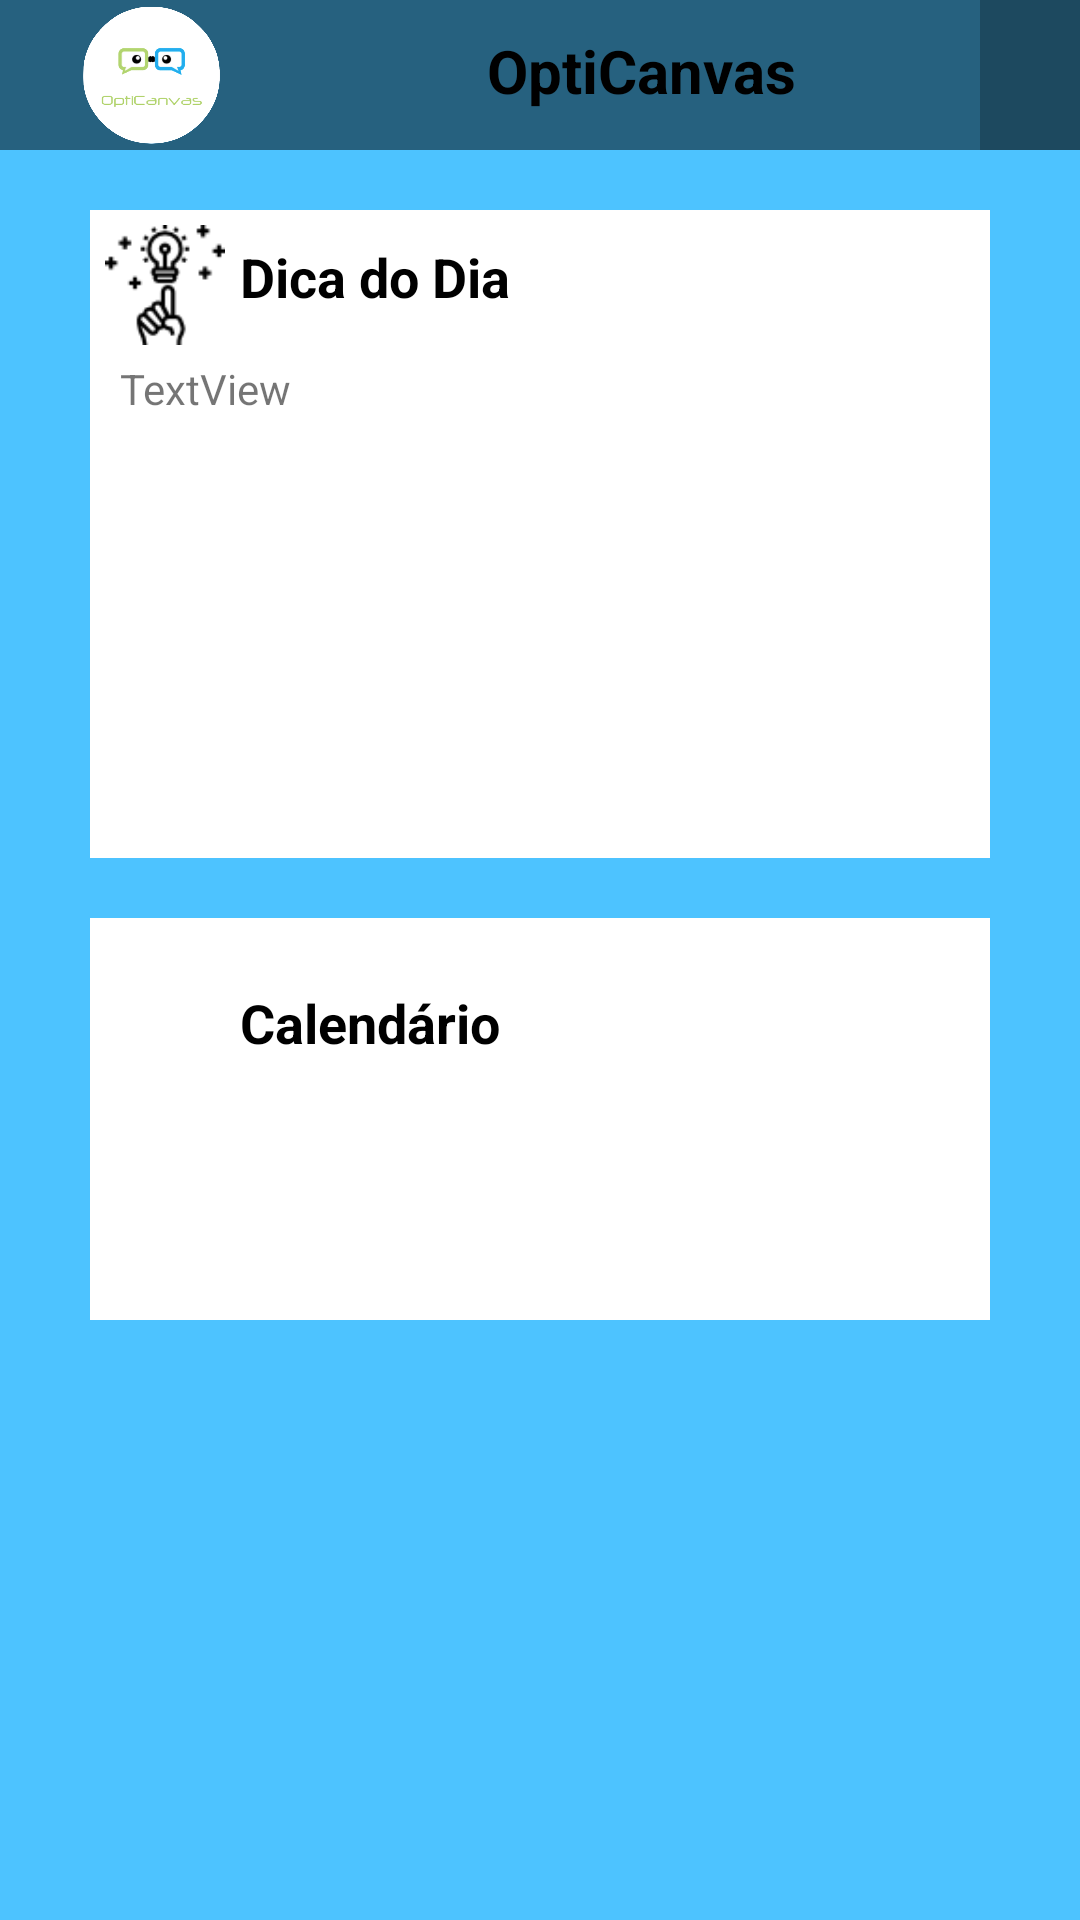

Here is an Android app screen rendered from its layout file. Give the layout XML and the strings, colors and styles it references.
<!-- AndroidManifest.xml: application theme AppTheme -->
<!-- res/layout/activity_home_page.xml -->
<?xml version="1.0" encoding="utf-8"?>
<LinearLayout xmlns:android="http://schemas.android.com/apk/res/android"
    xmlns:app="http://schemas.android.com/apk/res-auto"
    android:orientation="vertical" android:layout_width="match_parent"
    android:id="@+id/activity_main"
    android:layout_height="match_parent"
    android:weightSum="1"
    android:background="#4dc3ff">

    <LinearLayout
        android:orientation="horizontal"
        android:layout_width="match_parent"
        android:layout_height="50dp"
        android:background="#80000000">

        <ImageView
            android:layout_width="101dp"
            android:layout_height="wrap_content"
            app:srcCompat="@drawable/opticanvaslogo"
            android:id="@+id/imageView3" />

        <TextView
            android:layout_marginTop="10dp"
            android:text="OptiCanvas"
            android:layout_width="wrap_content"
            android:layout_height="wrap_content"
            android:id="@+id/textView3"
            android:layout_weight="1"
            android:textStyle="normal|bold"
            android:textAlignment="center"
            android:textColor="@android:color/black"
            android:textSize="20sp" />

        <Spinner
            android:layout_width="wrap_content"
            android:layout_height="match_parent"
            android:id="@+id/menuSpinner"
            android:background="@color/dark"
            android:layout_weight="0.27" />

    </LinearLayout>

    <LinearLayout
        android:background="@android:color/background_light"
        android:layout_marginTop="20dp"
        android:layout_gravity="center"
        android:orientation="vertical"
        android:layout_width="300dp"
        android:layout_height="196dp"
        android:weightSum="1"
        android:layout_weight="0.10">

        <LinearLayout
            android:orientation="horizontal"
            android:layout_width="match_parent"
            android:layout_height="50dp">

            <ImageView
                android:layout_marginTop="5dp"
                android:layout_marginLeft="5dp"
                android:layout_width="40dp"
                android:layout_height="40dp"
                app:srcCompat="@drawable/idea"
                android:id="@+id/idea" />

            <TextView

                android:layout_marginTop="10dp"
                android:layout_marginLeft="5dp"
                android:text="Dica do Dia"
                android:layout_width="wrap_content"
                android:layout_height="wrap_content"
                android:id="@+id/textView"
                android:layout_weight="1"
                android:textStyle="normal|bold"
                android:textColor="@android:color/black"
                android:textSize="18dp" />
        </LinearLayout>

        <FrameLayout
            android:layout_width="match_parent"
            android:layout_height="match_parent"
            android:id="@+id/tip_of_day">

            <ScrollView
                android:layout_width="match_parent"
                android:layout_height="match_parent">

                <LinearLayout
                    android:layout_width="match_parent"
                    android:layout_height="match_parent"
                    android:orientation="vertical" >

                    <TextView
                        android:text="TextView"
                        android:layout_width="match_parent"
                        android:layout_height="match_parent"
                        android:id="@+id/tip_text"
                        android:textAlignment="textStart"
                        android:layout_marginStart="10dp"
                        android:layout_marginLeft="10dp"/>
                </LinearLayout>
            </ScrollView>

        </FrameLayout>

    </LinearLayout>

    <LinearLayout
        android:background="@android:color/background_light"
        android:layout_marginTop="20dp"
        android:layout_gravity="center"
        android:orientation="vertical"
        android:layout_width="300dp"
        android:layout_height="134dp"
        android:layout_marginBottom="20dp">

        <LinearLayout
            android:orientation="horizontal"
            android:layout_width="match_parent"
            android:layout_height="50dp">

            <ImageView
                android:layout_marginTop="5dp"
                android:layout_marginLeft="5dp"
                app:srcCompat="@drawable/clock"
                android:id="@+id/clock"
                android:layout_height="40dp"
                android:layout_width="40dp" />

            <TextView
                android:layout_marginTop="10dp"
                android:textSize="18sp"
                android:layout_marginLeft="5dp"
                android:layout_width="wrap_content"
                android:layout_height="wrap_content"
                android:id="@+id/textView2"
                android:layout_weight="1"
                android:textStyle="normal|bold"
                android:layout_gravity="center"
                android:text="Calendário"
                android:textColor="@android:color/black" />
        </LinearLayout>

        <FrameLayout
            android:layout_width="match_parent"
            android:layout_height="94dp">

            <TextView
                android:layout_width="wrap_content"
                android:layout_height="wrap_content"
                android:id="@+id/calendar" />
        </FrameLayout>

    </LinearLayout>


</LinearLayout>
<!-- resources referenced by this layout -->
<resources>
  <color name="dark">#40000000</color>
  <!-- drawable idea: png bitmap (drawable, 2075 bytes) -->
  <!-- drawable opticanvaslogo: png bitmap (drawable, 75212 bytes) -->
  <style name="AppTheme" parent="Theme.AppCompat.Light.DarkActionBar">
          
          <item name="colorPrimary">@color/colorPrimary</item>
          <item name="colorPrimaryDark">@color/colorPrimaryDark</item>
          <item name="colorAccent">@color/colorAccent</item>
          <item name="windowNoTitle">true</item>
      </style>
  <color name="colorPrimary">#3F51B5</color>
  <color name="colorPrimaryDark">#303F9F</color>
  <color name="colorAccent">#42f4ce</color>
</resources>
